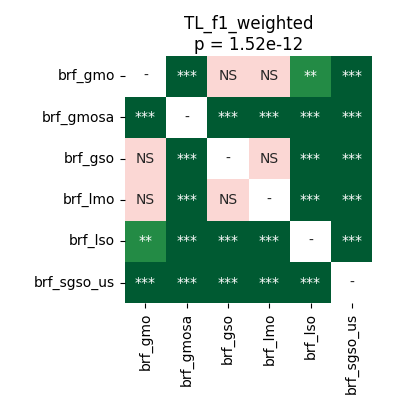

Data behind this chart, as committed beside it:
	brf_gmo	brf_gmosa	brf_gso	brf_lmo	brf_lso	brf_sgso_us
brf_gmo	1.0	5.0862630208333336e-05	0.05113	0.2477	0.00164	5.0862630208333336e-05
brf_gmosa	5.0862630208333336e-05	1.0	5.0862630208333336e-05	5.0862630208333336e-05	5.0862630208333336e-05	5.0862630208333336e-05
brf_gso	0.05113	5.0862630208333336e-05	1.0	0.4037	0.0007907	5.0862630208333336e-05
brf_lmo	0.2477	5.0862630208333336e-05	0.4037	1.0	9.1552734375e-05	5.0862630208333336e-05
brf_lso	0.00164	5.0862630208333336e-05	0.0007907	9.1552734375e-05	1.0	5.0862630208333336e-05
brf_sgso_us	5.0862630208333336e-05	5.0862630208333336e-05	5.0862630208333336e-05	5.0862630208333336e-05	5.0862630208333336e-05	1.0
